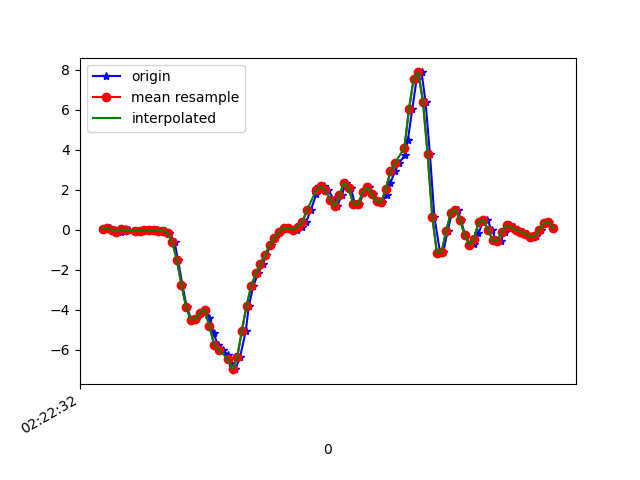

The file beside this chart, header and first rows:
1617762152460, 457789159433617, 0.04223044, -0.121484354, -0.0072333803
1617762152490, 457789178476993, 0.08988, 0.14, 0.02942
1617762152513, 457789197495569, -0.004195, -0.2107, 0.0172
1617762152523, 457789216538929, -0.06528, 0.2218, 0.01476
1617762152538, 457789235557505, -0.1386, -0.06528, 0.03675
1617762152557, 457789254610849, 0.01291, 0.05811, -0.006012
1617762152576, 457789273630385, -0.01153, -0.01642, 0.01964
1617762152600, 457789292649905, -0.07506, -0.09338, 0.00254
1617762152620, 457789311694257, -0.09338, 0.1339, -0.02312
1617762152633, 457789330713777, -0.06039, -0.08239, 0.03186
1617762152652, 457789349758097, -0.03963, 0.005576, -0.007233
1617762152671, 457789368774353, -0.01763, 0.1326, 0.0282
1617762152696, 457789387818449, -0.02741, -0.05673, 0.0563
1617762152709, 457789406837777, -0.06895, -0.02741, 0.03308
1617762152728, 457789425881905, -0.07139, 0.07033, 0.1174
1617762152747, 457789444901233, -0.1777, -0.3121, 0.2237
1617762152770, 457789463952881, -0.6041, 0.1277, 0.3972
1617762152785, 457789482972625, -1.525, -0.141, 0.6464
1617762152804, 457789502017137, -2.763, -0.1203, 0.87
1617762152823, 457789521061649, -3.887, -0.2192, 1.048
1617762152843, 457789540081361, -4.503, -0.3939, 1.228
1617762152862, 457789559129873, -4.473, -0.4709, 1.406
1617762152881, 457789578149777, -4.148, -0.576, 1.632
1617762152900, 457789597194449, -3.994, -0.7495, 1.844
1617762152920, 457789616214353, -4.405, -1.006, 1.962
1617762152938, 457789635259089, -5.179, -1.456, 1.937
1617762152956, 457789654278929, -5.744, -1.876, 1.84
1617762152978, 457789673322769, -6.003, -2.198, 1.656
1617762153000, 457789692342609, -6.258, -2.377, 1.328
1617762153014, 457789711387281, -6.685, -2.55, 0.8541
1617762153032, 457789730407185, -6.974, -2.83, 0.4949
1617762153052, 457789749451857, -6.382, -2.721, 0.3287
1617762153077, 457789768459537, -5.055, -2.303, 0.04164
1617762153090, 457789787503825, -3.815, -1.968, -0.3017
1617762153109, 457789806523217, -2.83, -1.517, -0.4629
1617762153130, 457789825567505, -2.183, -1.111, -0.3371
1617762153151, 457789844587025, -1.723, -0.725, -0.265
1617762153166, 457789863612625, -1.247, -0.1129, -0.3701
1617762153185, 457789882631505, -0.7641, 0.421, -0.4935
1617762153204, 457789901675217, -0.4061, 0.7777, -0.5179
1617762153225, 457789920694097, -0.09949, 1.137, -0.4593
1617762153242, 457789939737809, 0.09843, 1.494, -0.4862
1617762153261, 457789958768913, 0.06422, 1.883, -0.5558
1617762153280, 457789977787537, -0.01153, 2.282, -0.5766
1617762153299, 457789996830929, -0.01397, 2.78, -0.59
1617762153318, 457790015849489, 0.1473, 3.275, -0.7684
1617762153337, 457790034892881, 0.3697, 3.586, -0.959
1617762153356, 457790053911505, 0.9585, 3.742, -0.9956
1617762153381, 457790072941137, 1.773, 4.048, -1.013
1617762153394, 457790091984081, 2.156, 4.792, -1.201
1617762153413, 457790111002449, 2.164, 5.378, -1.415
1617762153433, 457790130045393, 1.958, 5.5, -1.378
1617762153456, 457790149063761, 1.505, 5.516, -1.157
1617762153471, 457790168095441, 1.182, 5.156, -1.19
1617762153490, 457790187138257, 1.725, 4.4, -1.295
1617762153509, 457790206156241, 2.35, 3.922, -1.285
1617762153530, 457790225198929, 2.058, 3.381, -1.165
1617762153547, 457790244241745, 1.288, 2.627, -1.15
1617762153565, 457790263241553, 1.266, 1.908, -1.08
1617762153585, 457790282283985, 1.869, 1.358, -0.7623
1617762153609, 457790301301713, 2.106, 0.8962, -0.4104
... 42 more rows
